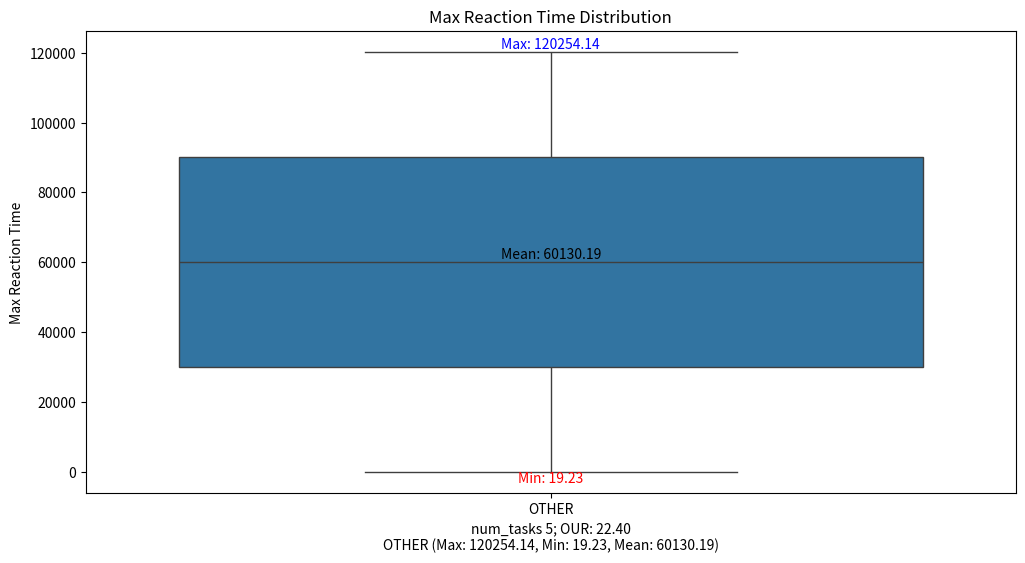

Python code for this plot:
#!/usr/bin/env python3
# -*- coding: utf-8 -*-
"""
Created on Mon May 05 10:25:52 2025

It implements the methods described in the paper
   Shumo Wang, Enrico Bini, Martina Maggio
   "Understanding Jitter Propagation in Task Chains"

@author: Shumo Wang
"""

# Event and Task classes
import datetime
import math
import random
import numpy as np
from scipy.optimize import basinhopping
import matplotlib.pyplot as plt
import seaborn as sns

class Event:
    def __init__(self, event_type, period, offset, maxjitter, id=None):
        self.id = id
        self.event_type = event_type  # "read" or "write"
        self.period = period
        self.offset = offset
        self.maxjitter = maxjitter
        self.random_jitter = random.uniform(0, self.maxjitter)

    def __repr__(self):
        return (
            f"Event(type={self.event_type},id={self.id}, period={self.period}, "
            f"offset={self.offset}, maxjitter={self.maxjitter}"
        )

    def get_trigger_time(self, j):
        # random_jitter = random.uniform(0, self.maxjitter)
        tj = j * self.period + self.offset + self.random_jitter
        # print(f"event {self.event_type}_{self.id}, j: {j}, trigger_time: {tj:.2f}.")
        return tj


class Task:
    def __init__(self, read_event, write_event, id=None):
        self.id = id
        self.read_event = read_event
        self.write_event = write_event
        self.period = read_event.period
        self.offset = read_event.offset


    def __repr__(self):
        return (
            f"Task(period={self.period}, offset={self.offset}, "
            f"read_event={self.read_event}, write_event={self.write_event})"
        )


# random events
class RandomEvent:
    def __init__(
        self,
        num_tasks,
        periods
    ):
        self.num_tasks = num_tasks
        self.periods = periods
        self.tasks = self.generate_events_tasks()

    def generate_events_tasks(self):
        read_events = []
        write_events = []
        events = []
        tasks = []
        for i in range(self.num_tasks):
            # 随机生成周期
            period = random.choice(self.periods)

            # 随机生成偏移量，确保偏移量小于周期
            read_offset = random.randint(
                0, (period - 1)
            )
            # LET
            # write_offset = random.randint(
            #     read_offset + 1, period - 1
            # )
            write_offset = read_offset + period

            # 随机生成抖动
            maxjitter = 0.05*period

            # 创建读事件和写事件
            read_event = Event(
                event_type="read",
                period=period,
                offset=read_offset,
                maxjitter=maxjitter,
                id=i,
            )
            write_event = Event(
                event_type="write",
                period=period,
                offset=write_offset,
                maxjitter=maxjitter,
                id=i,
            )
            read_events.append(read_event)
            write_events.append(write_event)
            events.append((read_event, write_event))

            task = Task(read_event=read_event, write_event=write_event, id=i)
            tasks.append(task)

            print(
                f"task_{i}: read_event: {read_event.event_type}_{read_event.id}, "
                f"period: {read_event.period}, offset: {read_event.offset}, maxjitter: {read_event.maxjitter};")
            print(f"task_{i}: write_event: {write_event.event_type}_{write_event.id}, "
                f"period: {write_event.period}, offset: {write_event.offset}, maxjitter: {write_event.maxjitter}.\n")

        return tasks

    def get_tasks(self):
        return self.tasks



# Euclide's algorithm for coefficients of Bezout's identity
def euclide_extend(a, b):
    r0 = int(a)
    r1 = int(b)
    s0 = 1
    s1 = 0
    t0 = 0
    t1 = 1
    while r1 != 0:
        q = r0 // r1
        new_r = r0 % r1
        new_s = s0 - q * s1
        new_t = t0 - q * t1
        r0 = r1
        s0 = s1
        t0 = t1
        r1 = new_r
        s1 = new_s
        t1 = new_t
    return (r0, s0, t0)


# effective event
# Algorithm 2 line 1
def effective_event(w, r):
    w_star = None
    r_star = None
    delta = r.offset - w.offset
    #    print(f"delta: {delta}.")
    (G, pw, pr) = euclide_extend(w.period, r.period)
    # print(f"G: {G}.")
    T_star = max(w.period, r.period)
    #    print(f"T_star: {T_star}.")

    if w.period == r.period:  # Theorem 12
        #   print(f"periods are equal. Theorem 12.")
        if (
            w.maxjitter <= (delta % T_star) and (delta % T_star) < (T_star - r.maxjitter)
        ):  # Formula (14)
            w_jitter_star = w.maxjitter
            r_jitter_star = r.maxjitter  # Formula (15)
            if delta < 0:
                # print(f"delta < 0. Formula (15).")
                w_offser_star = w.offset
                r_offset_star = w.offset + (delta % T_star)  # Formula (15)
            else:
                # print(f"delta >= 0. Formula (15).")
                w_offser_star = r.offset - (delta % T_star)  # Formula (15)
                r_offset_star = r.offset
        else:
            print(f"Does not conform to Theorem 12, Formula (14).")
            return False
    elif w.period > r.period:
        if w.maxjitter == r.maxjitter == 0:  # Lemma (15)
            #  print(f"w.period > r.period, without maxjitter. Lemma (15), Formula (28).")
            kw = max(0, ((delta - r.period) // w.period) + 1)
            w_offser_star = w.offset + kw * w.period
            w_jitter_star = 0
            r_offset_star = w_offser_star + (delta % G)
            r_jitter_star = r.period - G  # Formula (28)
        elif (r.period + r.maxjitter) <= (
            w.period - w.maxjitter
        ):  # Formula (17) Theorem (13)
            #  print(f"w.period > r.period, with maxjitter. Theorem (13), Formula (17).")
            kw = max(0, ((delta + r.maxjitter - r.period) // w.period) + 1)  # Formula (19)
            w_offser_star = w.offset + kw * w.period
            w_jitter_star = w.maxjitter
            r_offset_star = w_offser_star
            r_jitter_star = r.period + w.maxjitter  # Formula (18)
        else:
            print(f"Does not conform to Theorem (13), Formula (17).")
            return False
    elif w.period < r.period:
        if w.maxjitter == r.maxjitter == 0:  # Lemma (16)
            #  print(f"w.period < r.period, without maxjitter. Lemma (16), Formula (30).")
            kr = max(0, math.ceil(-delta / r.period))
            r_offset_star = r.offset + kr * r.period
            r_jitter_star = 0
            w_offser_star = r_offset_star - (delta % G) - w.period + G
            w_jitter_star = w.period - G  # Formula (30)
        elif (w.period + w.maxjitter) <= (
            r.period - r.maxjitter
        ):  # Formula (22) Theorem (14)
            #  print(f"w.period < r.period, with maxjitter. Theorem (14), Formula (22).")
            kr = max(0, math.ceil((w.maxjitter - delta) / r.period))  # Formula (25)
            r_offset_star = r.offset + kr * r.period
            r_jitter_star = r.maxjitter  # Formula (23)
            w_offser_star = r_offset_star - w.period
            w_jitter_star = w.period + r.maxjitter  # Formula (24)
        else:
            print(f"Does not conform to Theorem (14), Formula (22).")
            return False
    else:
        print(f"Does not exist effective write/read event series.")
        return False

    w_star = Event(
        id=w.id,
        event_type="write_star",
        period=T_star,
        offset=w_offser_star,
        maxjitter=w_jitter_star,
    )
    r_star = Event(
        id=r.id,
        event_type="read_star",
        period=T_star,
        offset=r_offset_star,
        maxjitter=r_jitter_star,
    )

    return (w_star, r_star)


def combine_no_free_jitter(task1, task2):
    r1 = task1.read_event
    w1 = task1.write_event
    r2 = task2.read_event
    w2 = task2.write_event

    result = effective_event(w1, r2)
    # print(result)
    if result:
        (w1_star, r2_star) = result
    else:
        # print("==========FAILED TO EFFECTIVE EVENT==========")
        return False
    T_star = w1_star.period  # line 2
    if task1.period > task2.period:  # line 4
        r_1_2_offset = r1.offset + w1_star.offset - w1.offset  # line 5
        r_1_2_jitter = r1.maxjitter  # line 6
        m2 = w2.offset - r2.offset - r2.maxjitter
        M2 = w2.offset - r2.offset + w2.maxjitter  # line 7
        w_1_2_offset = r2_star.offset + m2
        w_1_2_jitter = r2_star.maxjitter + M2 - m2  # line 8
    elif task1.period < task2.period:  # line 9
        w_1_2_offset = w2.offset + r2_star.offset - r2.offset  # line 10
        w_1_2_jitter = w2.maxjitter  # line 11
        m1 = w1.offset - r1.offset - r1.maxjitter
        M1 = w1.offset - r1.offset + w1.maxjitter  # line 12
        r_1_2_offset = w1_star.offset - M1
        r_1_2_jitter = w1_star.maxjitter + M1 - m1  # line 13
    else:  # line 14
        r_1_2_offset = r1.offset + w1_star.offset - w1.offset
        r_1_2_jitter = r1.maxjitter
        w_1_2_offset = w2.offset + r2_star.offset - r2.offset
        w_1_2_jitter = w2.maxjitter

    combined_id = f"{task1.id}_{task2.id}"
    r_1_2 = Event(
        id=combined_id,
        event_type="read_combined",
        period=T_star,
        offset=r_1_2_offset,
        maxjitter=r_1_2_jitter,
    )  # line 19
    w_1_2 = Event(
        id=combined_id,
        event_type="write_combined",
        period=T_star,
        offset=w_1_2_offset,
        maxjitter=w_1_2_jitter,
    )  # line 20

    return (r_1_2, w_1_2)


def chain_asc_no_free_jitter(tasks):
    #    print("================CHAIN_ASC====================")
    n = len(tasks)
    current_task = tasks[0]

    for i in range(1, n):
        #   print(f"================Combining task {current_task.id} and {tasks[i].id}====================")
        result = combine_no_free_jitter(current_task, tasks[i])
        if result is False:
            #  print("================CHAIN_ASC END====================")
            # print(f"Failed to combine task {current_task.id} and task {tasks[i].id}.")
            return False
        else:
            (r, w) = result
            #  print("================UPDATE combined task====================")
            current_task = Task(read_event=r, write_event=w, id=r.id)
    if r.offset < 0:
        print(f"r.offset < 0. r.offset: {r.offset:.2f}, w.offset: {w.offset:.2f}.")
        w.offset -= r.offset
        r.offset = 0
        # r.offset += r.period
        # w.offset += r.period
    return  r, w


def our_chain(tasks):
    final_combine_result = chain_asc_no_free_jitter(tasks)
    if final_combine_result:
        final_r, final_w = final_combine_result
        max_reaction_time = final_w.offset + final_w.maxjitter - final_r.offset + final_r.period
        print(
            f"final_e2e: max_reaction_time: {max_reaction_time:.2f}, "
        )
        print(
            f"final_r: period: {final_r.period}, offset: {final_r.offset:.2f}, maxjitter: {final_r.maxjitter:.2f}"
        )
        print(
            f"final_w: period: {final_w.period}, offset: {final_w.offset:.2f}, maxjitter: {final_w.maxjitter:.2f}"
        )
        return max_reaction_time
    else:
        print("Failed to combine predecessor and successor results.")
        return False


def find_valid_task_chains(tasks):

    task_chain = []
    last_write_time = -float("inf")
    for task in tasks:
        read_event = task.read_event
        write_event = task.write_event

        # 从当前起始实例编号开始
        read_instance = objective_function.iteration
        while True:
            read_time = read_event.get_trigger_time(read_instance)
            if read_time >= last_write_time:
                break
            read_instance += 1

        # 找到第一个满足条件的写事件实例编号
        write_instance = read_instance  # 从读事件的实例编号开始
        write_time = write_event.get_trigger_time(write_instance)

        read_event.read_time = read_time
        write_event.write_time = write_time
        task_chain.append((read_event, read_time, read_instance))
        task_chain.append((write_event, write_time, write_instance))
        last_write_time = write_time

    # 检查生成的任务链是否有效
    if len(task_chain) == len(tasks) * 2:
        if log is True:
            with open(log_file, "a") as file:
                file.write(f"==================Iteration: {objective_function.iteration}======================\n")
                for i, (event, time, instance) in enumerate(task_chain):
                    file.write(f"   Event {i}: {event.event_type}_{event.id}_{instance} at {time:.2f}\n")
                file.write(f"   Reaction time: {task_chain[-1][1] - task_chain[0][1] + task_chain[0][0].period:.2f}\n")
        return task_chain
    else:
        print("Invalid task chain generated.")
        return False



def calculate_reaction_time(task_chain):
    first_read_time = task_chain[0][1]
    last_write_time = task_chain[-1][1]
    reaction_time = last_write_time - first_read_time +  task_chain[0][0].period
    # print(f"reaction_time: {reaction_time:.2f}, first_read_time: {first_read_time:.2f}, "
    #       f"last_write_time: {last_write_time:.2f}, period: {task_chain[0][0].period:.2f}")
    
    return reaction_time


def objective_function(x, tasks):
    num_tasks = len(tasks)
    for i in range(num_tasks):
        tasks[i].read_event.random_jitter = x[i]
        tasks[i].write_event.random_jitter = x[i + num_tasks]

    task_chain = find_valid_task_chains(tasks)
    if task_chain:
        max_reaction_time = calculate_reaction_time(task_chain)

        objective_function.iteration += 1
        results_function.append(max_reaction_time)

        return -max_reaction_time
    else:
        return float("inf")
    


def take_step(x, bounds):
    new_x = x.copy()
    for i in range(len(x)):
        lower, upper = bounds[i]
        new_x[i] = random.uniform(lower, upper)
    return new_x


def accept_test(f_new, x_new, f_old, x_old, tasks, bounds, **kwargs):
    for i, (lower, upper) in enumerate(bounds):
        if not (lower <= x_new[i] <= upper):
            return False
    return True
    
def maximize_reaction_time(tasks, niter):
    bounds = [(0, 0)] * (len(tasks) * 2)
    initial_guess = [0] * len(tasks) * 2
    for i, task in enumerate(tasks):
        bounds[i] = (0, task.read_event.maxjitter)
        bounds[i+ len(tasks)] = (0, task.write_event.maxjitter)
        initial_guess[i] = random.uniform(0, task.read_event.maxjitter)
        initial_guess[i + len(tasks)] = random.uniform(0, task.write_event.maxjitter)

    # print(f"bounds: {bounds}")

    minimizer_kwargs = {"method": "L-BFGS-B", "bounds": bounds}

    objective_function.iteration = 0

    def objective(x):
        return objective_function(x, tasks)
    def accept(f_new, x_new, f_old, x_old, **kwargs):
        return accept_test(f_new, x_new, f_old, x_old, tasks, bounds, **kwargs)

    result = basinhopping(
        objective,
        initial_guess,
        minimizer_kwargs=minimizer_kwargs,
        niter=niter,
        T=1.0,
        take_step=lambda x: take_step(x, bounds),
        accept_test=accept
    )

    max_reaction_time = -result.fun
    return max_reaction_time




def plot_reaction_time_distribution(results1, title="Max Reaction Time Distribution", fig_file=None):
    """
    绘制两个目标函数的最大反应时间分布的箱形图，并显示最大值、最小值和平均值。

    参数:
    results1 (list): 第一个目标函数的结果列表。
    results2 (list): 第二个目标函数的结果列表。
    title (str): 图表的标题，默认为 "Max Reaction Time Distribution"。
    """

    # 将结果转换为适合绘图的格式
    data = {
        "OTHER": results1,
    }

    # 计算统计信息
    OTHER = {
        "max": np.max(results1),
        "min": np.min(results1),
        "mean": np.mean(results1)
    }

    # 创建箱形图
    plt.figure(figsize=(12, 6))
    sns.boxplot(data=data)
    plt.title(title)
    plt.ylabel("Max Reaction Time")
    plt.xlabel(f"num_tasks {num_tasks}; "
               f"OUR: {final_e2e_max:.2f}\n"
        f"OTHER (Max: {OTHER['max']:.2f}, Min: {OTHER['min']:.2f}, Mean: {OTHER['mean']:.2f})")


    # 添加标注
    stats = [OTHER]  # 将两个目标函数的统计信息存储在一个列表中
    for i, values in enumerate(stats):
        max_val = values["max"]
        min_val = values["min"]
        mean_val = values["mean"]
        
        # 添加最大值标注
        plt.text(i, max_val, f"Max: {max_val:.2f}", ha="center", va="bottom", fontsize=10, color="blue")
        
        # 添加最小值标注
        plt.text(i, min_val, f"Min: {min_val:.2f}", ha="center", va="top", fontsize=10, color="red")
        
        # 添加平均值标注
        plt.text(i, mean_val, f"Mean: {mean_val:.2f}", ha="center", va="bottom", fontsize=10, color="black")

    plt.savefig(fig_file)
    plt.show()

def plot_scatter(results1, title="Max Reaction Time Scatter Plot", fig_file=None):
    """
    绘制两个目标函数的最大反应时间的散点图。

    参数:
    results1 (list): 第一个目标函数的结果列表。
    results2 (list): 第二个目标函数的结果列表。
    title (str): 图表的标题，默认为 "Max Reaction Time Scatter Plot"。
    fig_file (str): 保存图表的文件路径。
    """
    plt.figure(figsize=(10, 6))
    plt.scatter(range(len(results1)), results1, label="OTHER", color="blue", alpha=0.6)
    plt.title(title)
    plt.xlabel("Iteration")
    plt.ylabel("Max Reaction Time")
    plt.legend()
    if fig_file:
        plt.savefig(fig_file)
    plt.show()

# init
print("================INIT====================")

niter = 1  # 迭代次数
num_tasks = 5  # 任务数量
# periods = [1, 2, 5, 10, 20, 50, 100, 200, 1000]
periods = [1, 2, 5, 10]
tasks = RandomEvent(num_tasks, periods).tasks

final_e2e_max = our_chain(tasks)

results_function = []
log = True

if final_e2e_max is False:
    print("Failed to combine tasks.")
    exit(1)
else:
    timestamp = datetime.datetime.now().strftime("%Y%m%d_%H%M%S")
    log_file = f"OTHER_{num_tasks}_{niter}_{timestamp}.txt"
    fig_file = f"box_{num_tasks}_{niter}_{timestamp}.png"

    if log is True:
        with open(log_file, "a") as file:
            file.write(f"INIT: {num_tasks} tasks\n")
            for i, task in enumerate(tasks):
                file.write(f"task_{i}: read_event: {task.read_event.event_type}_{task.read_event.id}, "
                        f"period: {task.read_event.period}, offset: {task.read_event.offset}, maxjitter: {task.read_event.maxjitter};\n")
                file.write(f"task_{i}: write_event: {task.write_event.event_type}_{task.write_event.id}, "
                        f"period: {task.write_event.period}, offset: {task.write_event.offset}, maxjitter: {task.write_event.maxjitter}.\n")

    print("================REACTION TIME ANALYSIS====================")
    max_reaction_time = maximize_reaction_time(tasks, niter)

    print(f"OTHER Maximized reaction time: {max_reaction_time:.2f}")
    print(f"AG Maximized reaction time: {final_e2e_max:.2f}")

    if log is True :
        with open(log_file, "a") as file:
            file.write(f"==================Final OTHER======================\n")
            file.write(f"OTHER Maximized reaction time: {max_reaction_time:.2f}\n")
            file.write(f"==================Final AG======================\n")
            file.write(f"AG Maximized reaction time: {final_e2e_max:.2f}\n")
        print(f"Results written to {log_file} ")

    print("================PLOTTING====================")
    # 绘制箱形图
    plot_reaction_time_distribution(results_function, title="Max Reaction Time Distribution", fig_file=fig_file)

    # scatter_fig_file = f"scatter_{num_tasks}_{timestamp}.png"
    # plot_scatter(results_function, title="Max Reaction Time Scatter Plot", fig_file=scatter_fig_file)
